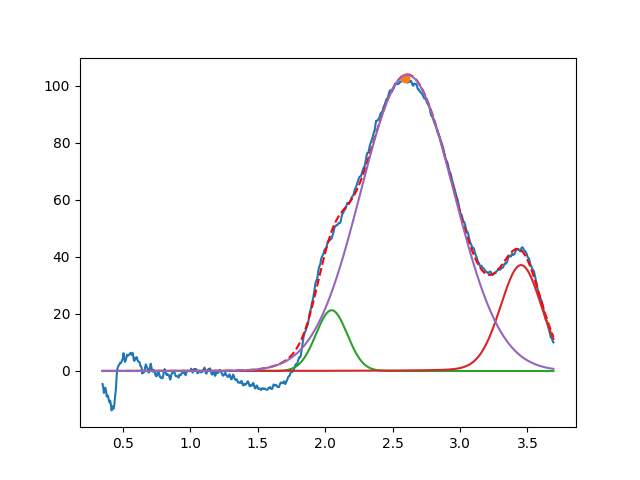

The file beside this chart, header and first rows:
2.047991025829848599e+00, 2.129549539265070379e+01, 2.722820898454504923e-01, 9.999999999999998890e-01
3.452426371983746911e+00, 3.711564354518728237e+01, 3.619315302926033318e-01, 8.840214531472712078e-01
2.609071720227206015e+00, 1.037651439094422159e+02, 8.119684195002455640e-01, 9.999999999999998890e-01
